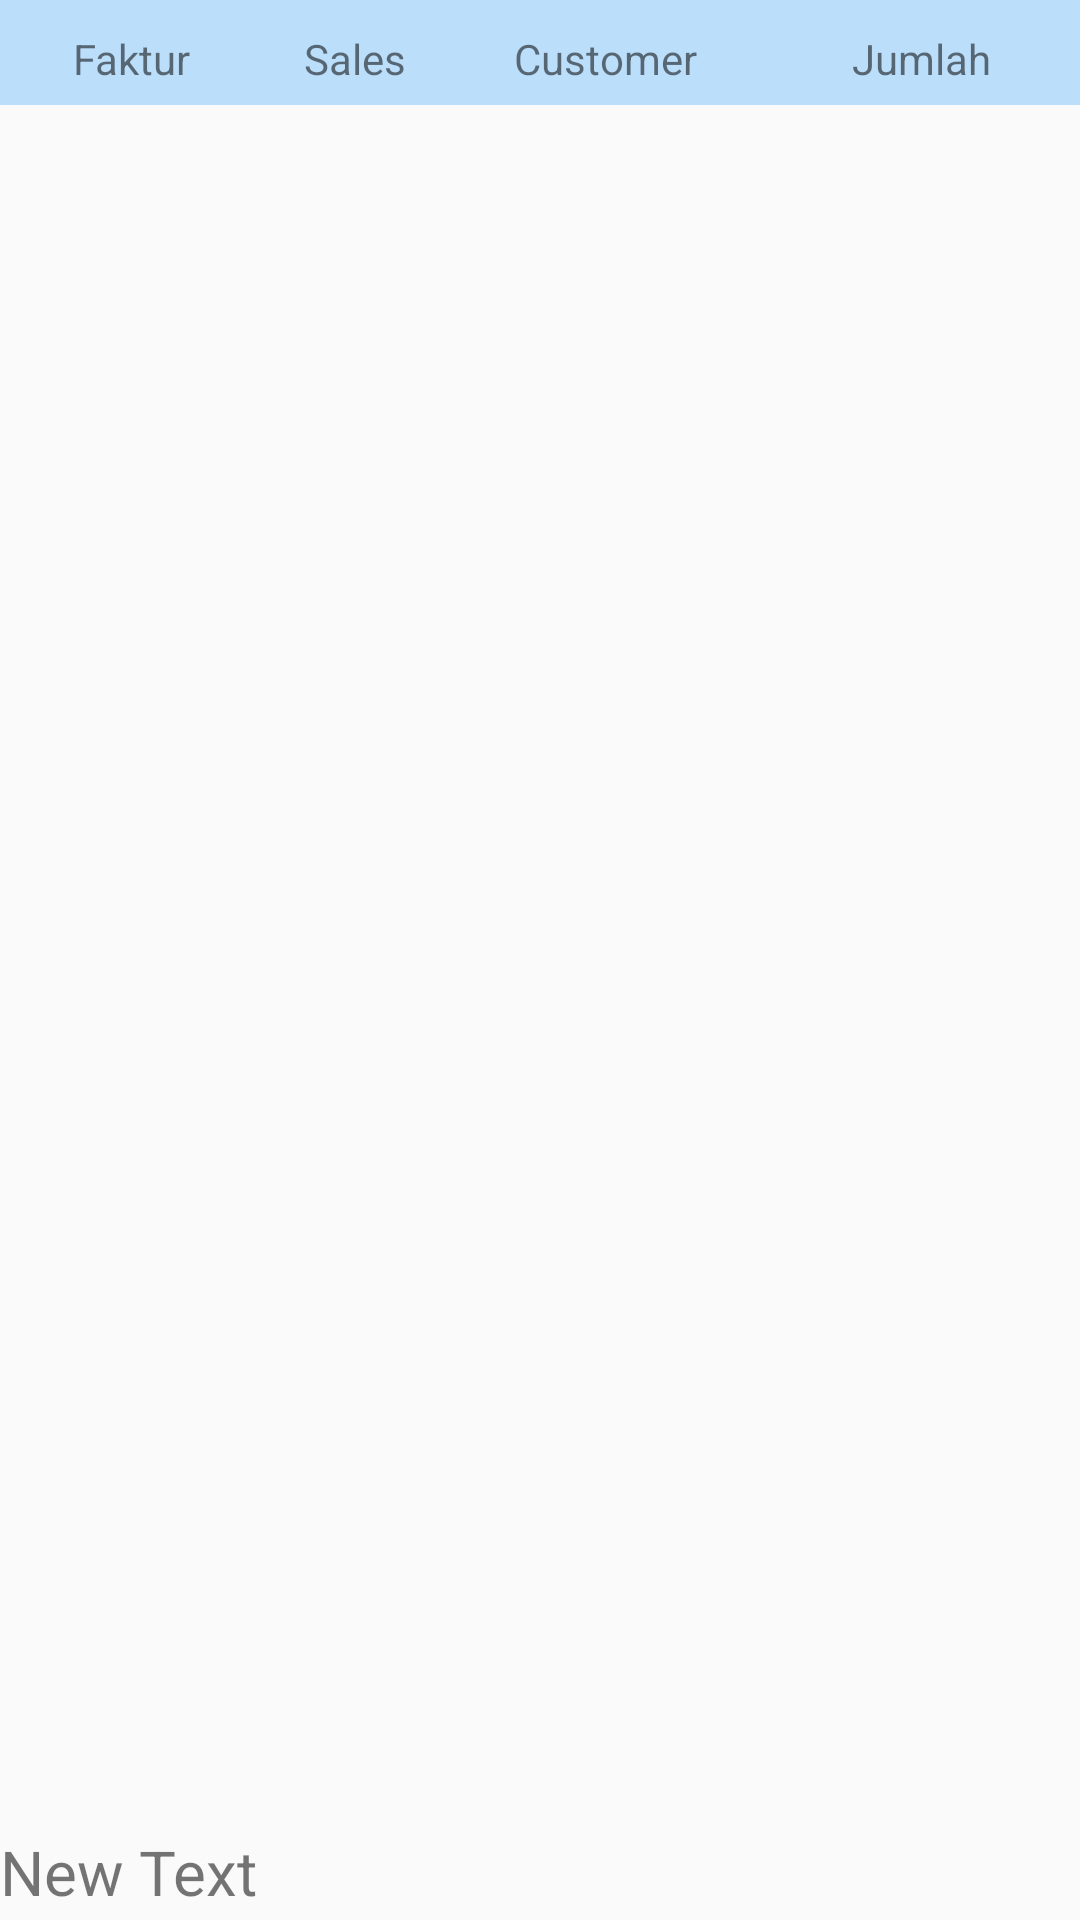

Reconstruct the res/layout file that produces this screen, plus the resources it refers to.
<!-- AndroidManifest.xml: application theme AppTheme -->
<!-- res/layout/activity_reportpenjualan.xml -->
<RelativeLayout xmlns:android="http://schemas.android.com/apk/res/android"
    xmlns:tools="http://schemas.android.com/tools" android:layout_width="match_parent"
    android:layout_height="match_parent"
    tools:context="com.global.winsoftandroidextension.report.Reportpenjualan"
    android:id="@+id/rpenjualan">
    <LinearLayout
        android:orientation="horizontal"
        android:layout_width="match_parent"
        android:layout_height="35dp"
        android:background="#BBDEFB"
        android:id="@+id/llpenjualan"
        >

        <TextView
            android:layout_marginTop="10dp"
            android:layout_width="0dp"
            android:layout_height="wrap_content"
            android:layout_weight="1"
            android:text="Faktur"
            android:gravity="center"
            />
      
        <TextView
            android:layout_marginTop="10dp"
            android:layout_width="0dp"
            android:layout_height="wrap_content"
            android:layout_weight="0.7"
            android:text="Sales"
            android:gravity="center"
            />

        <TextView
            android:layout_marginTop="10dp"
            android:layout_width="0dp"
            android:layout_weight="1.2"
            android:layout_height="wrap_content"
            android:text="Customer"
            android:gravity="center"
            />
        <TextView
            android:layout_marginTop="10dp"
            android:layout_width="0dp"
            android:layout_weight="1.2"
            android:layout_height="wrap_content"
            android:text="Jumlah"
            android:gravity="center"
            />
    </LinearLayout>

    <ListView
        android:layout_width="wrap_content"
        android:layout_height="wrap_content"
        android:layout_below="@+id/llpenjualan"
        android:id="@+id/lvpenjualan"
        android:layout_above="@+id/totalpenjualan" />

    <TextView
        android:layout_width="match_parent"
        android:layout_height="30dp"
        android:text="New Text"
        android:id="@+id/totalpenjualan"
        android:textSize="10pt"
        android:layout_alignParentBottom="true" />
</RelativeLayout>
<!-- resources referenced by this layout -->
<resources>
  <style name="AppTheme" parent="Theme.AppCompat.Light.DarkActionBar">
          
      </style>
</resources>
